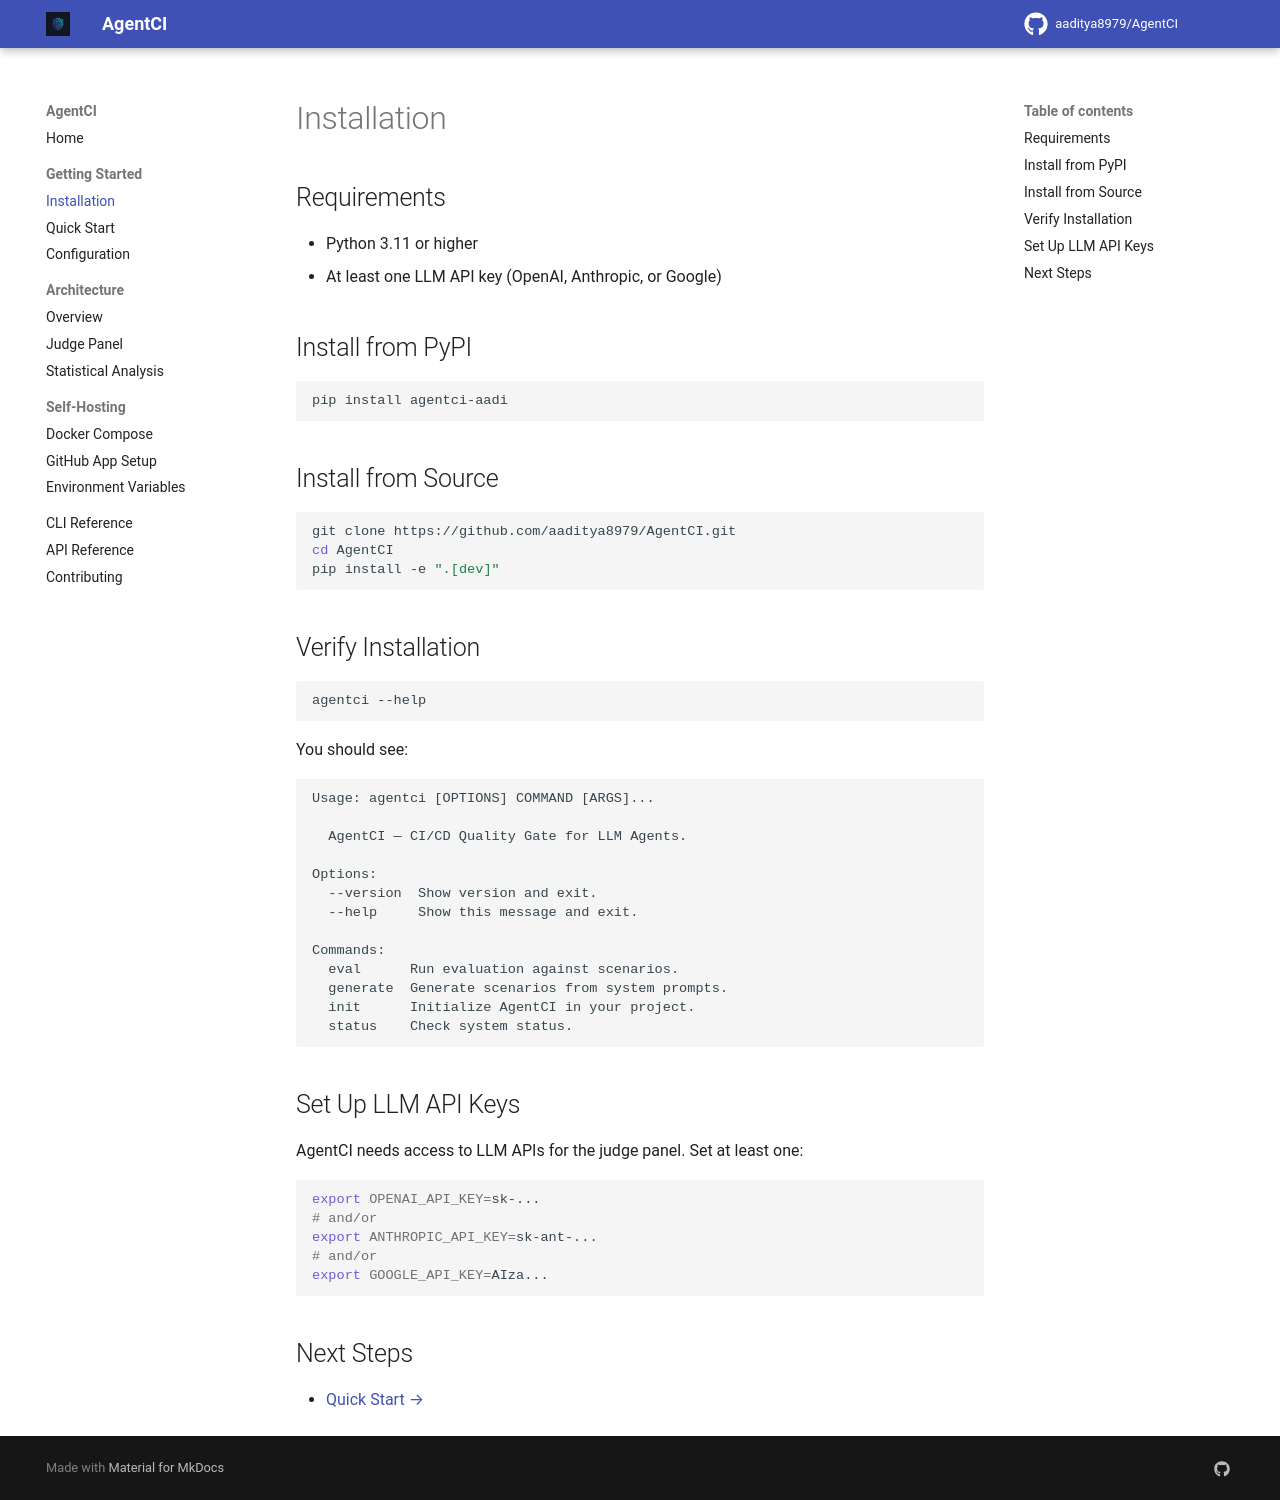

repository: aaditya8979/AgentCI · page: getting-started/installation/index.html · generator: mkdocs

# Installation

## Requirements

- Python 3.11 or higher
- At least one LLM API key (OpenAI, Anthropic, or Google)

## Install from PyPI

```bash
pip install agentci-aadi
```

## Install from Source

```bash
git clone https://github.com/aaditya8979/AgentCI.git
cd AgentCI
pip install -e ".[dev]"
```

## Verify Installation

```bash
agentci --help
```

You should see:

```
Usage: agentci [OPTIONS] COMMAND [ARGS]...

  AgentCI — CI/CD Quality Gate for LLM Agents.

Options:
  --version  Show version and exit.
  --help     Show this message and exit.

Commands:
  eval      Run evaluation against scenarios.
  generate  Generate scenarios from system prompts.
  init      Initialize AgentCI in your project.
  status    Check system status.
```

## Set Up LLM API Keys

AgentCI needs access to LLM APIs for the judge panel. Set at least one:

```bash
export OPENAI_API_KEY=sk-...
# and/or
export ANTHROPIC_API_KEY=sk-ant-...
# and/or
export GOOGLE_API_KEY=AIza...
```

## Next Steps

- [Quick Start →](quickstart.md)
